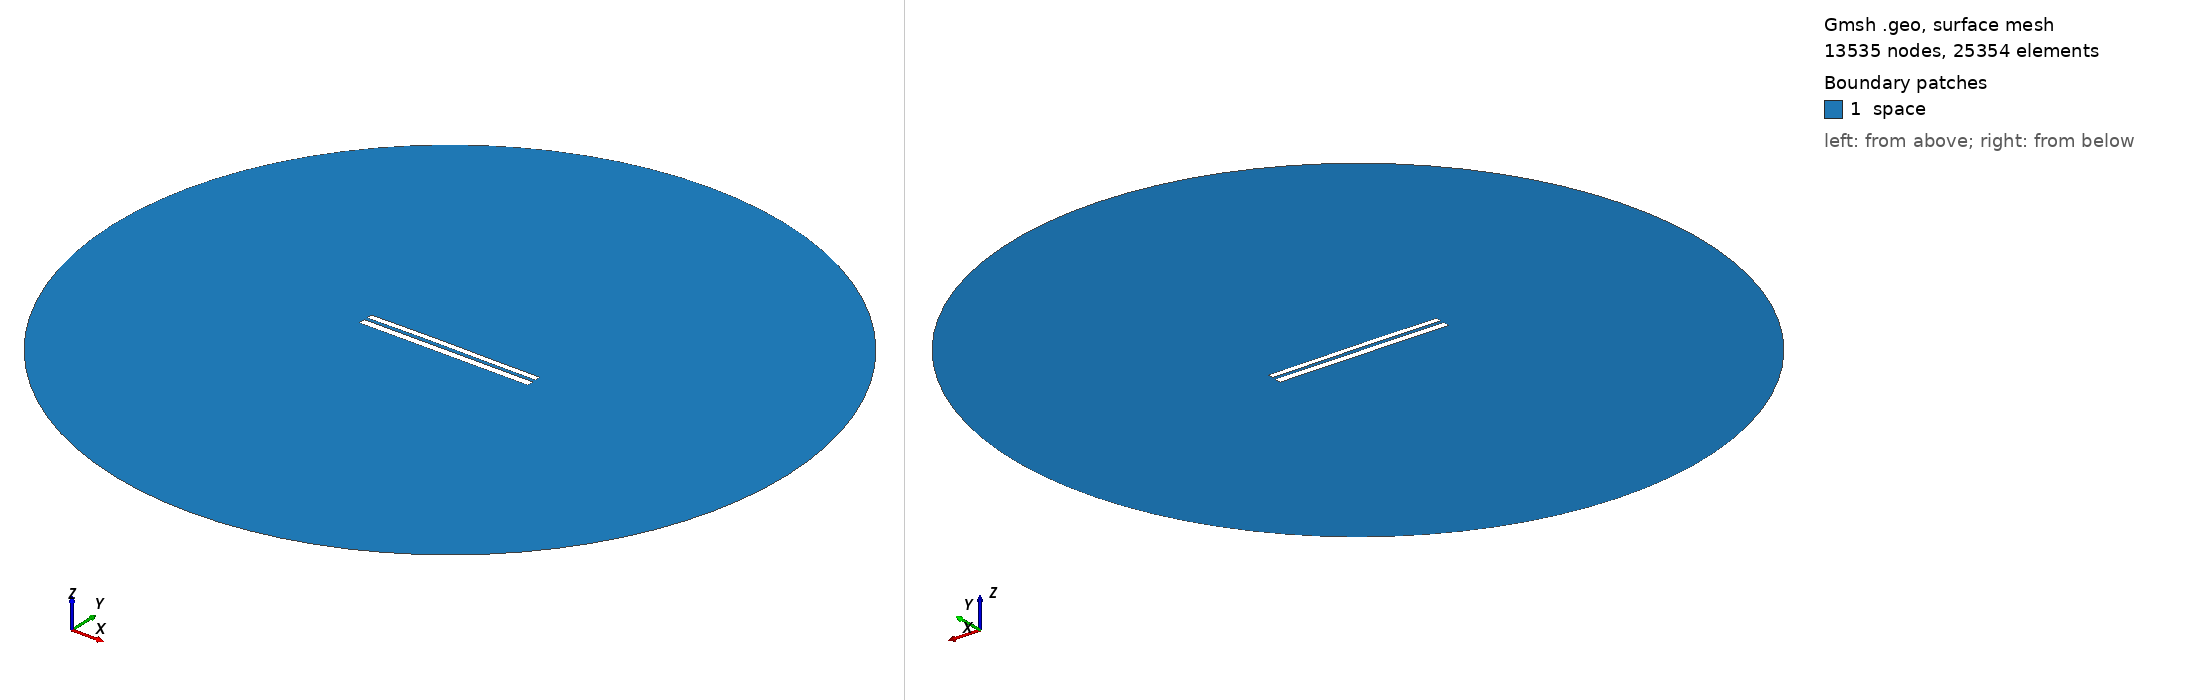

Gmsh geometry script, surface-meshed: 13535 nodes, 25354 surface elements. Boundary patches (legend numbers): 1 space. Left view from above one corner, right view from below the opposite corner. Legend entries are the model's physical surfaces. The drawing asked Gmsh for element sizes between 1% and 20% of the model's largest extent; the script's own settings can give other sizes.

=== 7368.geo (drawn) ===
//---------------------------------------
// Geometry kernel
//---------------------------------------

SetFactory("OpenCASCADE");



//---------------------------------------
// Parameters of the geometry
//---------------------------------------

// Overetch of the upper plate
overetch = 0.25;

// Distance between the plates
distance = 1.75;

// Discretization over the x axis (for the deformation)
nx = 50; 

// Length of the plate
L = 100 - overetch; 

// Number of modes
n = 4; 

// 1st mode coefficient
coeff(1) = 0.07499999999999998;
beta(1) = 0.596864 * 3.1415926535 / L;

// 2nd mode coefficient
coeff(2) = 0.15;
beta(2) = 1.49418 * 3.1415926535 / L;

// 3rd mode coefficient
coeff(3) = 0.07499999999999998;
beta(3) = 2.50025 * 3.1415926535 / L;

// 4th mode coefficient
coeff(4) = 0.0;
beta(4) = 3.49999 * 3.1415926535 / L;



//---------------------------------------
// Upper plate (deformed rectangle)
//---------------------------------------

// Coordiantes of the upper plate
xmin = -50;
xmax = 50 - overetch;

// Height of the upper plate
yheight = 4 - 2 * overetch;

// Indexes of the points
UpperID[] = {};
LowerID[] = {};
LeftID[] = {};
RightID[] = {};

// Point index
p = 1;

// Horizontal edges
For i In {1:nx}
    x = xmin + (i-1)*(xmax - xmin)/(nx-1);

    y_bottom = distance / 2 + overetch;
    For j In {1:n}
        C = (Cosh(beta(j)*L) + Cos(beta(j)*L)) / (Sinh(beta(j)*L) + Sin(beta(j)*L));
        y_bottom  = y_bottom + coeff(j) * (Cosh(beta(j)*(x+50)) - Cos(beta(j)*(x+50)) - C * (Sinh(beta(j)*(x+50)) - Sin(beta(j)*(x+50))));
    EndFor

    y_top = y_bottom + yheight;

    Point(p) = {x, y_top, 0, 1.0};
    UpperID[i] = p;
    p = p + 1;

    Point(p) = {x, y_bottom, 0, 1.0};
    LowerID[i] = p;
    p = p + 1;
EndFor

// Create point lists
UpperPts[] = {}; LowerPts[] = {};
For i In {1:nx}
  UpperPts[] += {UpperID[i]};
  LowerPts[] += {LowerID[i]};
EndFor

// Build splines
Spline(1) = {UpperPts[]};
Spline(2) = {LowerPts[]};
Line(3) = {LowerPts[nx-1], UpperPts[nx-1]};
Line(4) = {LowerPts[0], UpperPts[0]};

// Build the plane surface
Curve Loop(1) = {2, 3, -1, -4};
Plane Surface(1) = {1};



//---------------------------------------
// Lower plate (rectangle)
//---------------------------------------

// Vertices
Point(1001) = {-50, -1, 0, 1.0};
Point(1002) = { 50, -1, 0, 1.0};
Point(1003) = { 50,  -5, 0, 1.0};
Point(1004) = {-50,  -5, 0, 1.0};

// Edges
Line(5) = {1001, 1002};
Line(6) = {1002, 1003};
Line(7) = {1003, 1004};
Line(8) = {1004, 1001};

// Plane surface
Line Loop(2) = {5, 6, 7, 8};
Plane Surface(2) = {2}; 



//---------------------------------------
// Outer (fictious) boundary
//---------------------------------------

// Points
Point(1005) = {0, 0, 0};       // Center
Point(1006) = {200, 0, 0};     // Start point
Point(1007) = {0, 200, 0};     // 90 degrees
Point(1008) = {-200, 0, 0};    // 180 degrees
Point(1009) = {0, -200, 0};    // 270 degrees

// Circle arcs (each needs start, center, end)
Circle(9) = {1006, 1005, 1007};
Circle(10) = {1007, 1005, 1008};
Circle(11) = {1008, 1005, 1009};
Circle(12) = {1009, 1005, 1006};

// Plane surface for the entire domain
Curve Loop(3) = {9, 10, 11, 12};
Surface(3) = {3};

// Subtract the plates from the whole domain to obtain the actual domain where we want to solve the equations
BooleanDifference{ Surface{3}; Delete; }{ Surface{1}; Surface{2}; Delete; }




//---------------------------------------
// Transfinite Lines/Curves
//---------------------------------------

// Set the number of points on the boundaries
r = 7;

// Plates
Transfinite Curve {1, 2} = 50*r Using Progression 1;
Transfinite Curve {3, 4} = 2*r Using Progression 1;
Transfinite Line {5, 7} = 50*r Using Progression 1;
Transfinite Line {6, 8} = 2*r Using Progression 1;

// Outer boundary
Transfinite Line {9, 10, 11, 12} = 20 Using Progression 1;



//---------------------------------------
// Physical groups
//---------------------------------------                

// Physical curves (boundaries)
Physical Line("force_segment", 10) = {2};
Physical Line("upper_plate", 11) = {1, 3, 4};
Physical Line("lower_plate", 12) = {5, 6, 7, 8};
Physical Line("boundary", 20) = {9, 10, 11, 12};

// Physical Surfaces
Physical Surface("space", 30) = {3};



//---------------------------------------
// 6. Generate the Mesh
//---------------------------------------

// 2D mesh generation
Mesh 2;
